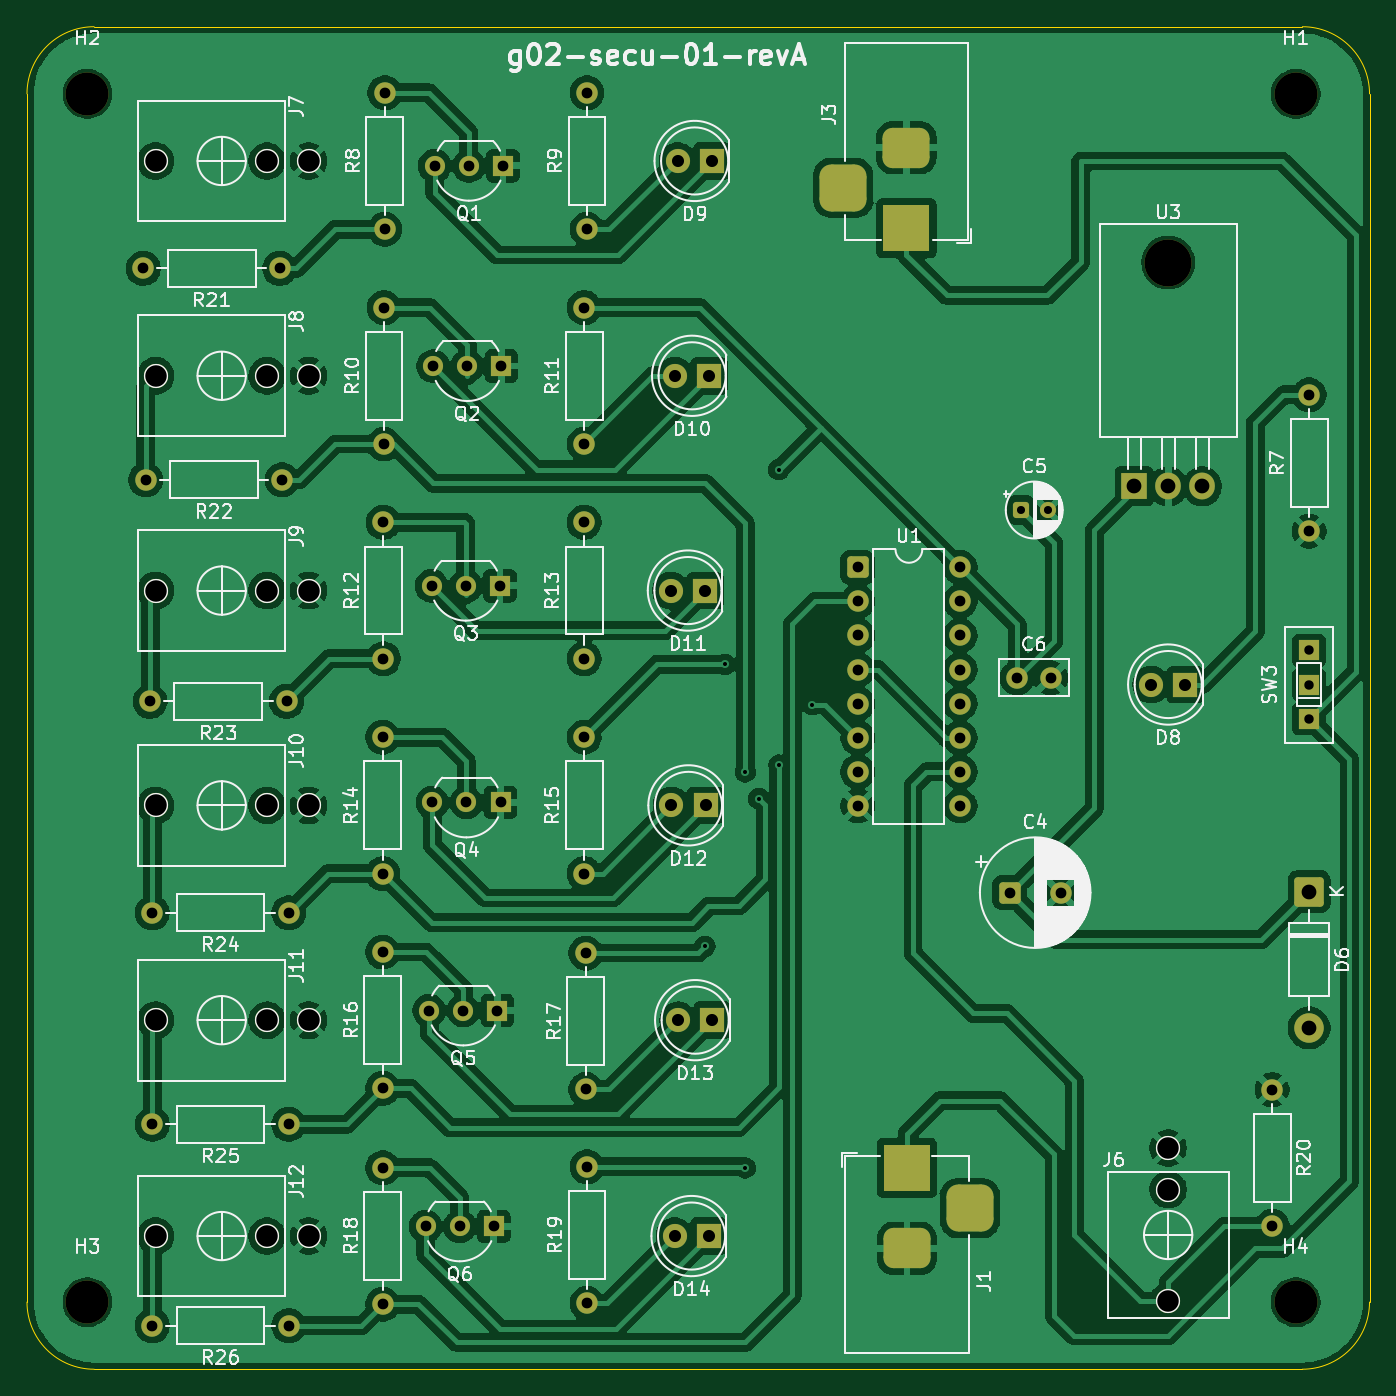
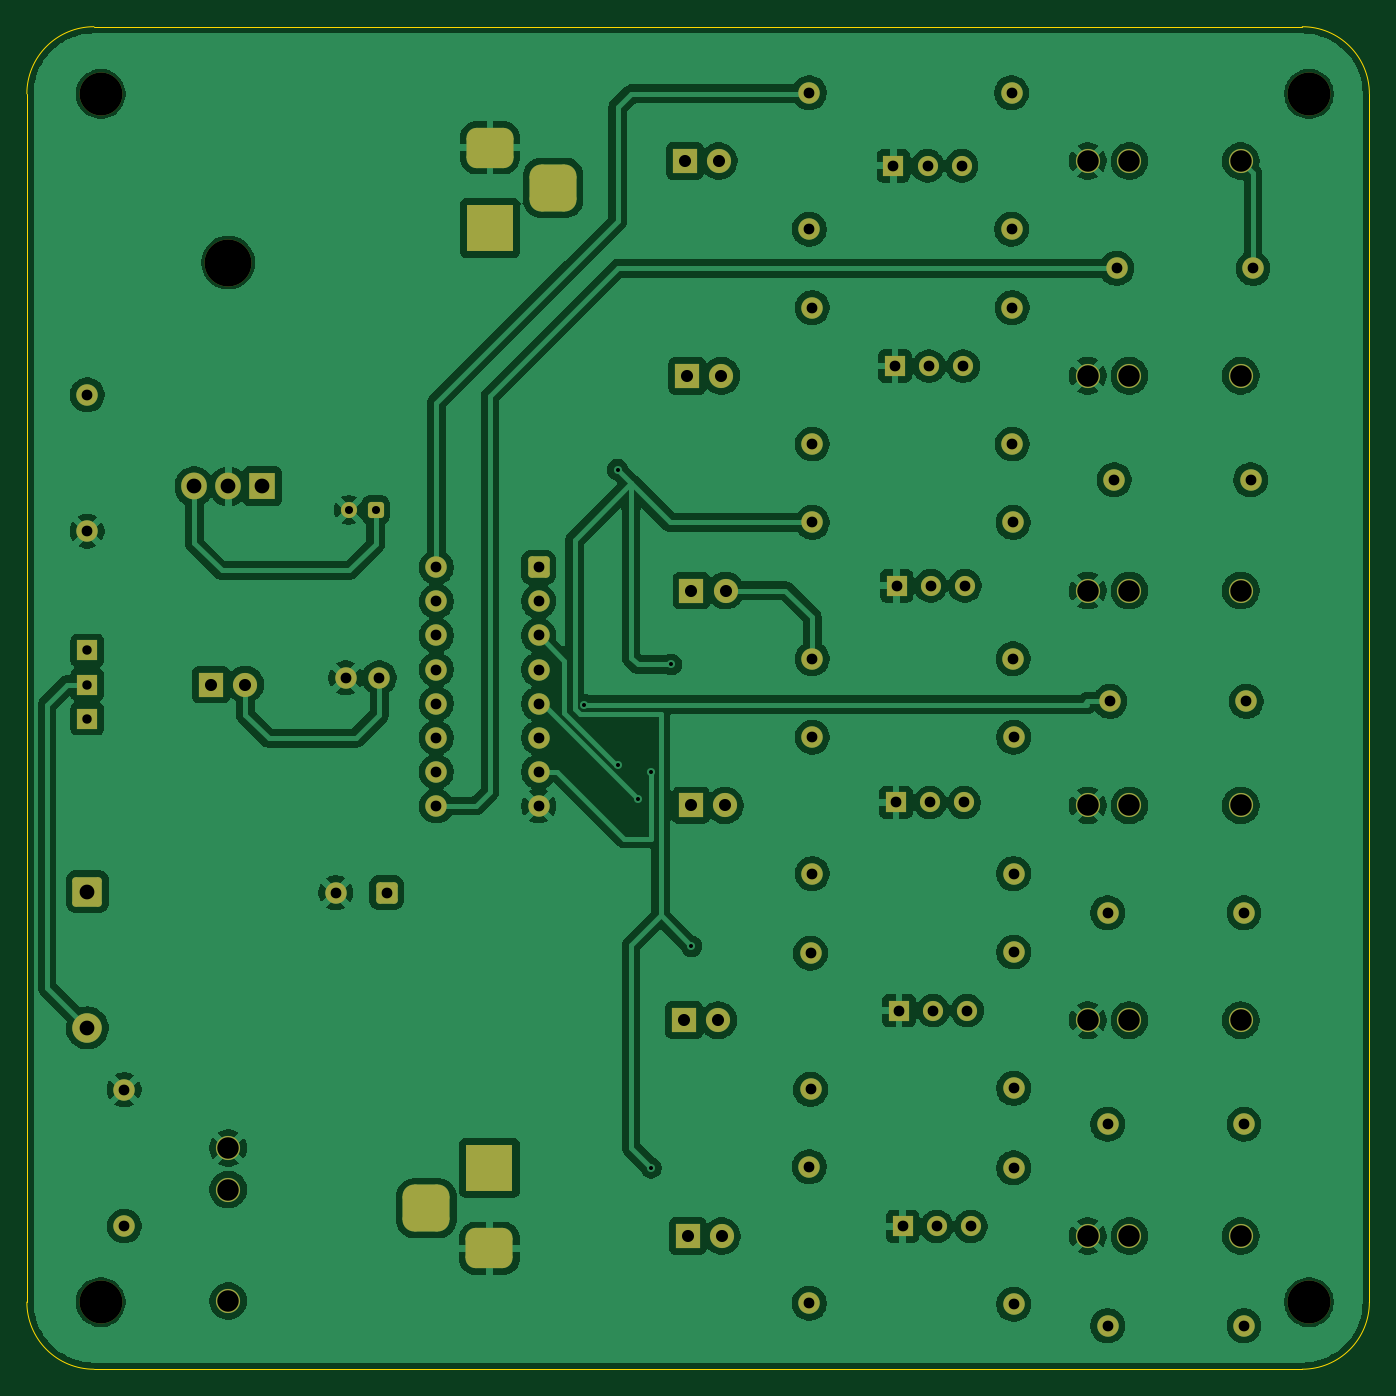
Circuit board: 9 layer files. Board 100.0 x 100.0 mm.
- bottom_copper: secuenciador-01-v03-B_Cu.gbr (242994 bytes)
- bottom_mask: secuenciador-01-v03-B_Mask.gbr (6546 bytes)
- bottom_silk: secuenciador-01-v03-B_Silkscreen.gbr (465 bytes)
- outline: secuenciador-01-v03-Edge_Cuts.gbr (844 bytes)
- top_copper: secuenciador-01-v03-F_Cu.gbr (246935 bytes)
- top_mask: secuenciador-01-v03-F_Mask.gbr (6546 bytes)
- top_silk: secuenciador-01-v03-F_Silkscreen.gbr (109092 bytes)
- drill: secuenciador-01-v03-NPTH.drl (458 bytes)
- drill: secuenciador-01-v03-PTH.drl (2905 bytes)

=== bottom_copper: secuenciador-01-v03-B_Cu.gbr (242994 bytes, source omitted) ===
=== bottom_mask: secuenciador-01-v03-B_Mask.gbr (6546 bytes, source omitted) ===
=== bottom_silk: secuenciador-01-v03-B_Silkscreen.gbr ===
%TF.GenerationSoftware,KiCad,Pcbnew,10.0.1*%
%TF.CreationDate,2026-06-06T12:19:57-04:00*%
%TF.ProjectId,secuenciador-01-v03,73656375-656e-4636-9961-646f722d3031,rev?*%
%TF.SameCoordinates,Original*%
%TF.FileFunction,Legend,Bot*%
%TF.FilePolarity,Positive*%
%FSLAX46Y46*%
G04 Gerber Fmt 4.6, Leading zero omitted, Abs format (unit mm)*
G04 Created by KiCad (PCBNEW 10.0.1) date 2026-06-06 12:19:57*
%MOMM*%
%LPD*%
G01*
G04 APERTURE LIST*
G04 APERTURE END LIST*
M02*

=== outline: secuenciador-01-v03-Edge_Cuts.gbr ===
%TF.GenerationSoftware,KiCad,Pcbnew,10.0.1*%
%TF.CreationDate,2026-06-06T12:19:57-04:00*%
%TF.ProjectId,secuenciador-01-v03,73656375-656e-4636-9961-646f722d3031,rev?*%
%TF.SameCoordinates,Original*%
%TF.FileFunction,Profile,NP*%
%FSLAX46Y46*%
G04 Gerber Fmt 4.6, Leading zero omitted, Abs format (unit mm)*
G04 Created by KiCad (PCBNEW 10.0.1) date 2026-06-06 12:19:57*
%MOMM*%
%LPD*%
G01*
G04 APERTURE LIST*
%TA.AperFunction,Profile*%
%ADD10C,0.050000*%
%TD*%
G04 APERTURE END LIST*
D10*
X50500000Y-55000000D02*
X50500000Y-55000000D01*
G75*
G02*
X55500000Y-50000000I5000000J0D01*
G01*
X145500000Y-50000000D01*
G75*
G02*
X150500000Y-55000000I0J-5000000D01*
G01*
X150500000Y-145000000D01*
G75*
G02*
X145500000Y-150000000I-5000000J0D01*
G01*
X55500000Y-150000000D01*
G75*
G02*
X50500000Y-145000000I0J5000000D01*
G01*
X50500000Y-55000000D01*
M02*

=== top_copper: secuenciador-01-v03-F_Cu.gbr (246935 bytes, source omitted) ===
=== top_mask: secuenciador-01-v03-F_Mask.gbr (6546 bytes, source omitted) ===
=== top_silk: secuenciador-01-v03-F_Silkscreen.gbr (109092 bytes, source omitted) ===
=== drill: secuenciador-01-v03-NPTH.drl ===
M48
; DRILL file KiCad 10.0.1 date 2026-06-06T12:19:59
; FORMAT={-:-/ absolute / metric / decimal}
; #@! TF.CreationDate,2026-06-06T12:19:59-04:00
; #@! TF.GenerationSoftware,Kicad,Pcbnew,10.0.1
; #@! TF.FileFunction,NonPlated,1,2,NPTH
FMAT,2
METRIC
; #@! TA.AperFunction,NonPlated,NPTH,ComponentDrill
T1C3.200
; #@! TA.AperFunction,NonPlated,NPTH,ComponentDrill
T2C3.500
%
G90
G05
T1
X55.0Y-55.0
X55.0Y-145.0
X145.0Y-55.0
X145.0Y-145.0
T2
X135.5Y-67.57
M30

=== drill: secuenciador-01-v03-PTH.drl ===
M48
; DRILL file KiCad 10.0.1 date 2026-06-06T12:19:59
; FORMAT={-:-/ absolute / metric / decimal}
; #@! TF.CreationDate,2026-06-06T12:19:59-04:00
; #@! TF.GenerationSoftware,Kicad,Pcbnew,10.0.1
; #@! TF.FileFunction,Plated,1,2,PTH
FMAT,2
METRIC
; #@! TA.AperFunction,Plated,PTH,ViaDrill
T1C0.300
; #@! TA.AperFunction,Plated,PTH,ComponentDrill
T2C0.600
; #@! TA.AperFunction,Plated,PTH,ComponentDrill
T3C0.700
; #@! TA.AperFunction,Plated,PTH,ComponentDrill
T4C0.800
; #@! TA.AperFunction,Plated,PTH,ComponentDrill
T5C0.900
; #@! TA.AperFunction,Plated,PTH,ComponentDrill
T6C1.000
; #@! TA.AperFunction,Plated,PTH,ComponentDrill
T7C1.100
; #@! TA.AperFunction,Plated,PTH,ComponentDrill
T8C1.600
%
G90
G05
T1
X101.0Y-118.5
X102.5Y-97.5
X104.0Y-105.5
X104.0Y-135.0
X105.0Y-107.5
X106.5Y-83.0
X106.505Y-105.005
X109.0Y-100.5
T2
X124.527Y-86.0
X126.527Y-86.0
T3
X146.0Y-96.46
X146.0Y-99.0
X146.0Y-101.54
T4
X59.17Y-68.0
X59.34Y-83.75
X59.67Y-100.25
X59.84Y-116.0
X59.84Y-131.75
X59.84Y-146.75
X69.33Y-68.0
X69.5Y-83.75
X69.83Y-100.25
X70.0Y-116.0
X70.0Y-131.75
X70.0Y-146.75
X77.0Y-102.92
X77.0Y-113.08
X77.0Y-118.92
X77.0Y-129.08
X77.0Y-135.0
X77.0Y-145.16
X77.039Y-86.92
X77.039Y-97.08
X77.097Y-70.92
X77.097Y-81.08
X77.154Y-54.92
X77.154Y-65.08
X80.19Y-139.36
X80.46Y-123.28
X80.642Y-91.64
X80.69Y-107.784
X80.76Y-75.28
X80.873Y-60.36
X82.73Y-139.36
X83.0Y-123.28
X83.182Y-91.64
X83.23Y-107.784
X83.3Y-75.28
X83.412Y-60.36
X85.27Y-139.36
X85.54Y-123.28
X85.722Y-91.64
X85.77Y-107.784
X85.84Y-75.28
X85.953Y-60.36
X92.0Y-70.92
X92.0Y-81.08
X92.0Y-86.92
X92.0Y-97.08
X92.0Y-102.92
X92.0Y-113.08
X92.128Y-119.0
X92.128Y-129.16
X92.211Y-54.92
X92.211Y-65.08
X92.211Y-134.92
X92.211Y-145.08
X112.38Y-90.26
X112.38Y-92.8
X112.38Y-95.34
X112.38Y-97.88
X112.38Y-100.42
X112.38Y-102.96
X112.38Y-105.5
X112.38Y-108.04
X120.0Y-90.26
X120.0Y-92.8
X120.0Y-95.34
X120.0Y-97.88
X120.0Y-100.42
X120.0Y-102.96
X120.0Y-105.5
X120.0Y-108.04
X123.697Y-114.5
X124.25Y-98.5
X126.75Y-98.5
X127.497Y-114.5
X143.25Y-129.17
X143.25Y-139.33
X146.0Y-77.42
X146.0Y-87.58
T5
X98.46Y-92.0
X98.5Y-108.0
X98.73Y-140.08
X98.77Y-76.003
X98.96Y-60.0
X99.0Y-124.0
X101.0Y-92.0
X101.04Y-108.0
X101.27Y-140.08
X101.31Y-76.003
X101.5Y-60.0
X101.54Y-124.0
X134.235Y-99.0
X136.775Y-99.0
T7
X132.96Y-84.23
X135.5Y-84.23
X138.04Y-84.23
X146.0Y-114.42
X146.0Y-124.58
T8
X60.08Y-60.0
X60.08Y-76.0
X60.08Y-92.0
X60.08Y-108.0
X60.08Y-124.0
X60.08Y-140.08
X68.38Y-60.0
X68.38Y-76.0
X68.38Y-92.0
X68.38Y-108.0
X68.38Y-124.0
X68.38Y-140.08
X71.48Y-60.0
X71.48Y-76.0
X71.48Y-92.0
X71.48Y-108.0
X71.48Y-124.0
X71.48Y-140.08
X135.5Y-133.52
X135.5Y-136.62
X135.5Y-144.92
T6
G00X111.3Y-61.0
M15
G01X111.3Y-63.0
M16
G05
G00X117.0Y-59.0
M15
G01X115.0Y-59.0
M16
G05
G00X117.0Y-65.0
M15
G01X115.0Y-65.0
M16
G05
G00X115.042Y-135.0
M15
G01X117.042Y-135.0
M16
G05
G00X115.042Y-141.0
M15
G01X117.042Y-141.0
M16
G05
G00X120.742Y-139.0
M15
G01X120.742Y-137.0
M16
G05
M30
